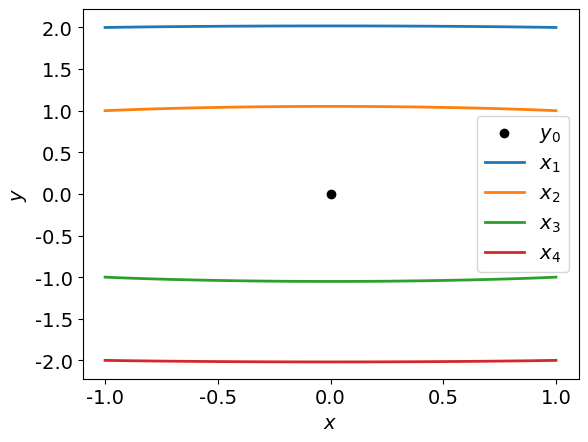
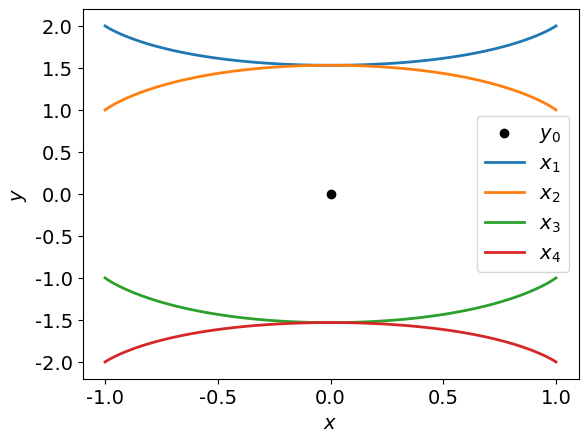
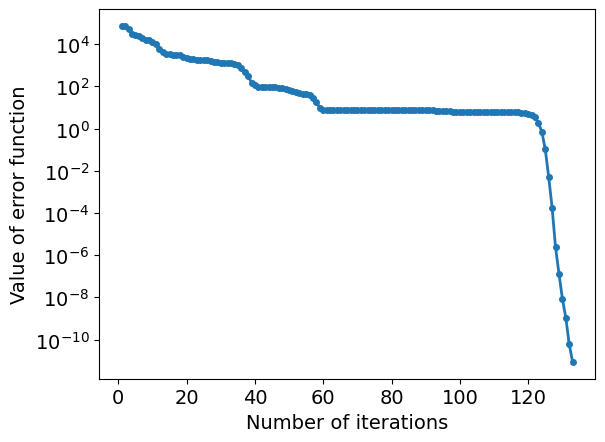

The matplotlib source for these figures, in order:
import matplotlib.pyplot as plt
import numpy as np
from scipy.integrate import solve_ivp
from scipy.optimize import minimize
plt.rcParams.update({
    'font.family': 'Arial',
    'font.sans-serif': ['Arial'],
    'font.size': 14,
    'lines.linewidth': 2
})

t_span = (0, 1); t_eval = np.linspace(0, 1, 100);
n_agents = 4; y0 = [0, 0]; kappa = 100; mu2 = 1000;
# Shooting method for initial value
iterations = [];errors_list = []
def dynamics(t, state, mu):
    deriv = np.zeros_like(state)
    for i in range(n_agents):
        x, y = state[8*i], state[8*i+4]
        distance = (x-y0[0])**2 + (y-y0[1])**2
        deriv[8*i:8*i+3] = state[8*i+1:8*i+4]
        deriv[8*i+3] = kappa*x/(1+distance)**2
        deriv[8*i+4:8*i+7] = state[8*i+5:8*i+8]
        deriv[8*i+7] = kappa*y/(1+distance)**2
    deriv[3] += mu*(state[8] - state[0])
    deriv[11] += mu*(state[0] - state[8])
    deriv[7] += mu*(state[12] - state[4])
    deriv[15] += mu*(state[4] - state[12])
    deriv[19] += mu*(state[24] - state[16])
    deriv[27] += mu*(state[16] - state[24])
    deriv[23] += mu*(state[28] - state[20])
    deriv[31] += mu*(state[20] - state[28])
    return deriv

def errors(x, mu):
    initial_value = [-1, 0, x[0], x[1], 2, 0, x[2], x[3],
                     -1, 0, x[4], x[5], 1, 0, x[6], x[7],
                     -1, 0, x[8], x[9], -1, 0, x[10], x[11],
                     -1, 0, x[12], x[13], -2, 0, x[14], x[15]]
    sol = solve_ivp(lambda t, state: dynamics(t, state, mu),
                    t_span, initial_value, t_eval=t_eval, method='RK45')
    err = ((sol.y[0,-1]-1)**2+(sol.y[1,-1])**2
          +(sol.y[4,-1]-2)**2+(sol.y[5,-1])**2
          +(sol.y[8,-1]-1)**2+(sol.y[9,-1])**2
          +(sol.y[12,-1]-1)**2+(sol.y[13,-1])**2
          +(sol.y[16,-1]-1)**2+(sol.y[17,-1])**2
          +(sol.y[20,-1]+1)**2+(sol.y[21,-1])**2
          +(sol.y[24,-1]-1)**2+(sol.y[25,-1])**2
          +(sol.y[28,-1]+2)**2+(sol.y[29,-1])**2)
    return err

def call(x, mu):
    iterations.append(len(iterations) + 1)
    errors_list.append(errors(x, mu))
res1 = minimize(lambda x: errors(x, 0), np.zeros(n_agents*4))
res2 = minimize(lambda x: errors(x, mu2), np.zeros(n_agents*4),
                callback = lambda x: call(x, mu2))
print(res2.fun, res2.message)

# Solve and draw y-x trajectory diagram
solutions = []
x1 = [-1, 0, res1.x[0], res1.x[1],
       2, 0, res1.x[2], res1.x[3],
      -1, 0, res1.x[4], res1.x[5],
       1, 0, res1.x[6], res1.x[7],
      -1, 0, res1.x[8], res1.x[9],
      -1, 0, res1.x[10], res1.x[11],
      -1, 0, res1.x[12], res1.x[13],
      -2, 0, res1.x[14], res1.x[15]]
x2 = [-1, 0, res2.x[0], res2.x[1],
       2, 0, res2.x[2], res2.x[3],
      -1, 0, res2.x[4], res2.x[5],
       1, 0, res2.x[6], res2.x[7],
      -1, 0, res2.x[8], res2.x[9],
      -1, 0, res2.x[10], res2.x[11],
      -1, 0, res2.x[12], res2.x[13],
      -2, 0, res2.x[14], res2.x[15]]
cases = [(0, x1, "μ=0"), (mu2, x2, f"μ={mu2}")]
for mu, initial_value, label in cases:
    sol = solve_ivp(lambda t, state: dynamics(t, state, mu),
        t_span, initial_value, t_eval=t_eval, method='RK45')
    solutions.append((sol, label))
    
for sol, label in solutions:
    fig = plt.figure(label)
    plt.scatter(0, 0, color="black", label="$y_0$")
    for i in range(n_agents):
        plt.plot(sol.y[8*i], sol.y[8*i+4], label=fr"$x_{i+1}$")
    plt.xlabel("$x$")
    plt.ylabel("$y$")
    plt.legend()
    plt.show()

# Optimization curve chart
fig = plt.figure("Optimization curve chart")
plt.plot(iterations, errors_list, '-o', markersize=4)
plt.xlabel("Number of iterations")
plt.ylabel("Value of error function")
plt.yscale('log')
plt.show()
